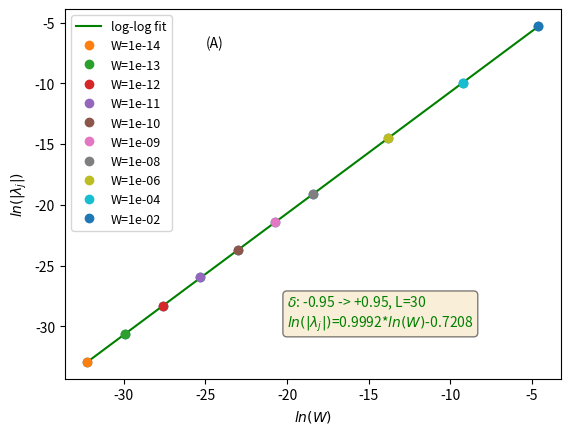

This chart was generated by the following Python code:
# -*- coding: utf-8 -*-
"""
Created on Tue Dec  4 13:26:34 2018

@author: LewisCYC
"""

import numpy as np
import matplotlib.pyplot as plt
props = dict(boxstyle='round', facecolor='wheat', alpha=0.5)

quench=-0.95
L=30
W=np.array([1e-14,1e-13,1e-12,1e-11,1e-10,1e-9,1e-8,1e-6,1e-4,1e-2])
ev=np.abs(np.array([4.99837412887e-15,4.9403664231e-14,4.81089251036e-13,5.3070563462e-12,4.84756968968e-11,4.99029496739e-10,4.94562624453e-09,4.84344443756e-07,4.63637342789e-05,0.00510926997215]))
plt.plot(np.log(W),np.log(ev),'o')
plt.show()


from scipy.optimize import least_squares


params = np.array([1,1])

def funcinv(x, a, b):
    return b+a*x

def residuals(params, x, data):
    # evaluates function given vector of params [a, b]
    # and return residuals: (observed_data - model_data)
    a, b = params
    func_eval = funcinv(x, a, b)
    return (data - func_eval)

res = least_squares(residuals, params, args=(np.log(W), np.log(ev)))
print(res)


www=np.linspace(np.log(W[0]),np.log(W[-1]),1000)
a095=0.99923885
b095=-0.720827
y=b095+a095*(www)
plt.plot(www,y,'g',label='log-log fit')
textr='\n'.join((
        r'$\delta$: '+str(quench)+' -> +'+str(-quench)+', L='+str(L),
        r'$ln(|\lambda_j|)$='+str(round(a095,4))+'*$ln(W)$'+str(round(b095,4))))
for i in range(len(W)):
    if i == len(W)-1:
        plt.plot(np.log(W[i]),np.log(ev[i]),'o',label='W=1e-02')
    elif i == len(W)-2:
        plt.plot(np.log(W[i]),np.log(ev[i]),'o',label='W=1e-04')
    else:
        plt.plot(np.log(W[i]),np.log(ev[i]),'o',label='W='+str(W[i]))
plt.legend(loc='upper left',prop={'size':9})
plt.ylabel(r'$ln(|\lambda_j|)$')
plt.xlabel(r'$ln(W)$')
plt.text(-20,-30,textr,color='g',bbox=props)
plt.text(-25,-7,'(A)')
plt.show()
